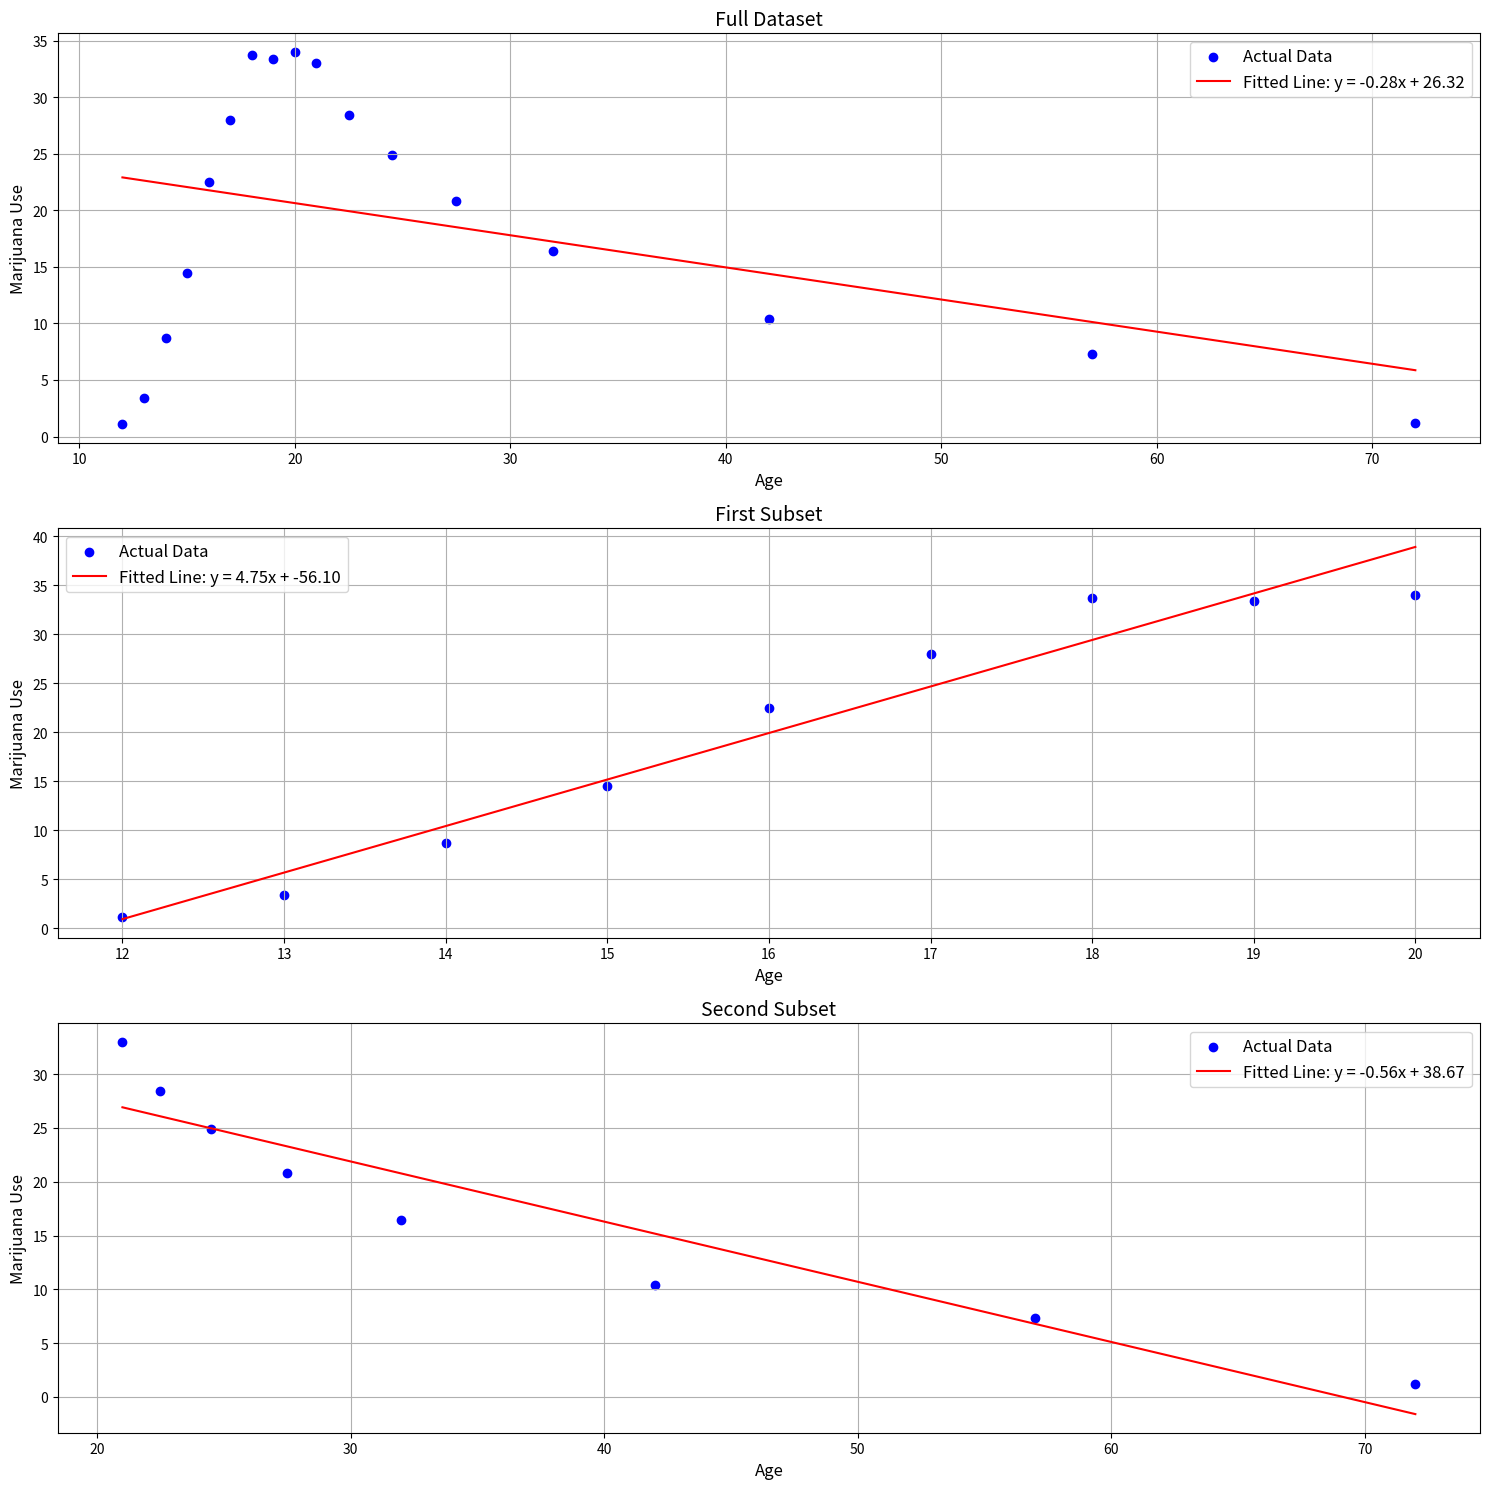

Python code for this plot:
import numpy as np
import matplotlib.pyplot as plt

# Define the three data sets
data_sets = [
    {
        "x": np.array([12, 13, 14, 15, 16, 17, 18, 19, 20, 21, 22.5, 24.5, 27.5, 32, 42, 57, 72]),
        "y": np.array([1.1, 3.4, 8.7, 14.5, 22.5, 28, 33.7, 33.4, 34, 33, 28.4, 24.9, 20.8, 16.4, 10.4, 7.3, 1.2]),
        "title": "Full Dataset"
    },
    {
        "x": np.array([12, 13, 14, 15, 16, 17, 18, 19, 20]),
        "y": np.array([1.1, 3.4, 8.7, 14.5, 22.5, 28, 33.7, 33.4, 34]),
        "title": "First Subset"
    },
    {
        "x": np.array([21, 22.5, 24.5, 27.5, 32, 42, 57, 72]),
        "y": np.array([33, 28.4, 24.9, 20.8, 16.4, 10.4, 7.3, 1.2]),
        "title": "Second Subset"
    }
]

# Plot each data set with a fitted line
plt.figure(figsize=(15, 15))
for i, data in enumerate(data_sets, start=1):
    x = data["x"]
    y = data["y"]
    
    # Construct the design matrix
    A = np.vstack((np.ones_like(x), x)).T

    # Solve the normal equation for coefficients
    coefficients = np.linalg.inv(A.T @ A) @ A.T @ y
    intercept, slope = coefficients

    # Predict y values using the fitted model
    y_predicted = A @ coefficients

    # Plot the data and regression line
    plt.subplot(3, 1, i)
    plt.scatter(x, y, color='blue', label='Actual Data')
    plt.plot(x, y_predicted, color='red', label=f'Fitted Line: y = {slope:.2f}x + {intercept:.2f}')
    plt.title(data["title"], fontsize=14)
    plt.xlabel('Age', fontsize=12)
    plt.ylabel('Marijuana Use', fontsize=12)
    plt.legend(fontsize=12)
    plt.grid(True)

plt.tight_layout()
plt.show()
